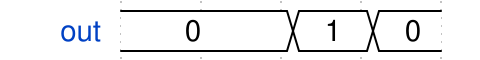

Write the WaveDrom specification (WaveJSON) that draws this timing diagram.

{
    "config": {},
    "signal": [
        {
            "wave": "=.==",
            "data": [
                "0",
                "1",
                "0"
            ],
            "name": "out"
        }
    ]
}